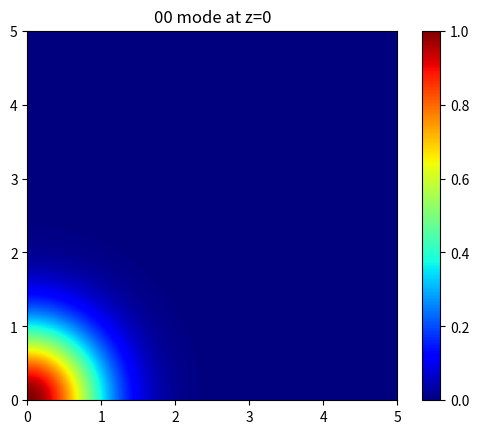
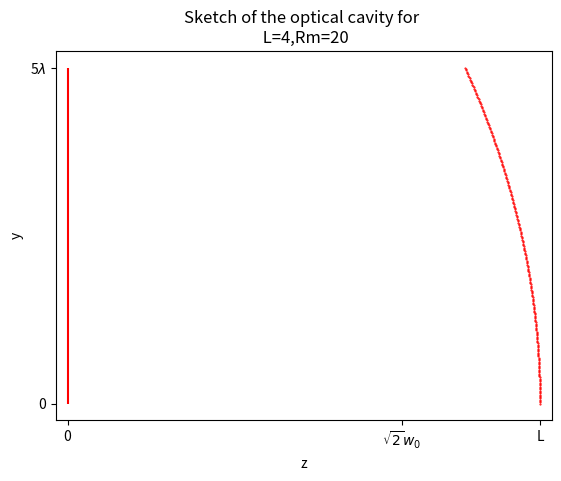
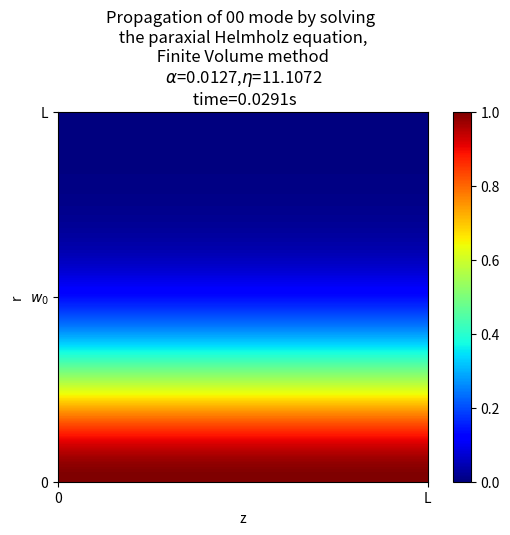
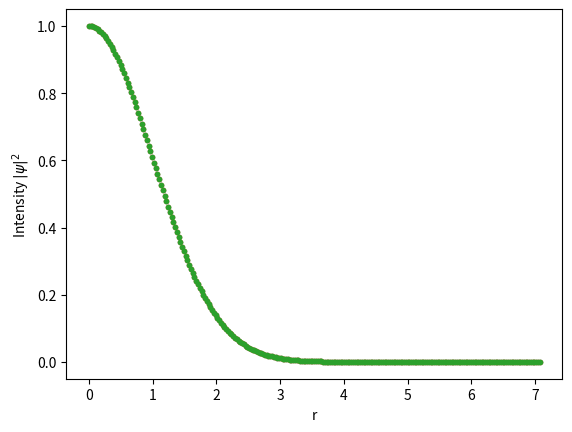

Recreate these plots in Python, in order.
"""

Simulations of optical microcavities - first draft

Last edit: 21 Feb 2023 14:45

Solving the slowly varying, helmholz equation for the 00 Gauss mode by using the Finite Volume Method
"""
#%%
import numpy as np
import matplotlib.pyplot as plt 
import time
import sys
#%%
# Implementation of the scalar, paraxial solution to the Helmholz-like equation

#%%
wavelength = 1 # all parameters set to wavelength unit
Rm = 20*wavelength # radius of curvature
L= 4*wavelength # cavity length
#%%
# Grid discretization

grid_size = 2**8
x=np.linspace(0,5*wavelength,grid_size+1);y=np.copy(x);z=np.linspace(0,L,grid_size);r=np.sqrt(x**2+y**2)
X,Y=np.meshgrid(x,y)
R=np.sqrt(X**2+Y**2);np.arctan2(y,x)
z_mirr = np.sqrt(Rm**2-y**2)+L-Rm
#%%
# Field labels
l = 0
p = 0 # also 1,2,3, later implementation
N = 2*p + l
#%%

# Beam profile
k=2*np.pi/wavelength
w0=2*wavelength
z0 = np.pi*w0**2/wavelength;alpha=1/(k*z0);gouy = np.arctan2(z,z0)
wz=w0 * np.sqrt( 1 + (z/z0)**2 )
gamma=wz/np.sqrt(2)
# R_norm=R/gamma

#%%

# Modes
from scipy.special import genlaguerre
radial_profile = 1j*R**l * genlaguerre(p,l)(R**2) * np.exp(-R**2/2)
# LG_mode = radial_profile * np.exp(1j*l*theta) * np.exp( -1j*(N+1)*gouy)
plt.figure()
plt.title(f"{l}{p} mode at z=0")
plt.imshow(np.abs(radial_profile)**2,extent=[np.min(x),np.max(x),np.min(y),np.max(y)],cmap='jet',origin='lower')
plt.colorbar()

# #%%
plt.figure()
plt.title(f"Sketch of the optical cavity for \n L={L},Rm={Rm}")
plt.xlabel("z");plt.ylabel("y")
plt.xlim(-0.1,L+0.1)
plt.gca().set_xticks([0,np.sqrt(2)*w0,L]);plt.gca().set_xticklabels(["0",r"$\sqrt{2}w_0$","L"])
plt.gca().set_yticks([-5*wavelength,0,5*wavelength]);plt.gca().set_yticklabels([r"-5$\lambda$","0","5$\lambda$"])
plt.plot(z_mirr,y,color='r',marker='.',markersize=1,ls='none')
plt.vlines(0,ymin=np.min(x),ymax=np.max(x),color='r')
# plt.savefig(f"Figures/cavity_sketch_L{L}_R{Rm}")
plt.show()

# %%
# Solving the modified, slowly varying Helmholz equation
import scipy.sparse as sp
import scipy.sparse.linalg as la

# Step size
#%%
hr=np.max(r)/grid_size
hz=L/len(z)
nums=np.arange(1,grid_size)
eta=k*hr/hz

# if eta<1:
#     print(rf"$\nu$ = {eta} < 1, we can continue with the computations")
# else:
#     print(rf"$\nu$ = {eta} > 1, choose different grid_size")
#     sys.exit(0)
#%%
# FVM Discretization
constant=1j/(2*k)
diagonal_main=np.full(grid_size-1,nums+1/hr)
diagonal_upper=np.full(grid_size-2,-nums[1:]/2)
diagonal_lower=diagonal_upper

diagonal_upper[0]=-1

psi_propagated = np.zeros((grid_size+1,len(z)),dtype=complex)
psi_propagated[:,0]=radial_profile[0]
psi_propagated[:,1]=psi_propagated[:,0]
psi0=psi_propagated[:,0][1:-1]

I=sp.eye(grid_size-1,format="csc")
D=sp.diags([diagonal_upper,diagonal_main,diagonal_lower],offsets=[1,0,-1],format="csc")
Dinv=1j*la.inv(D)/(2*eta)
forward_step=la.inv(I+Dinv)@(I-Dinv)

# Backward Euler iterations for wave porpagation
start_time=time.time()
for n in range(2,len(z)):
    psi_transverse=forward_step@psi0
    psi0=psi_transverse
    psi_transverse=np.insert(psi_transverse,obj=0,values=psi_transverse[0])
    psi_transverse=np.insert(psi_transverse,obj=-1,values=0)

    psi_propagated[:,n]=psi_transverse
end_time=time.time()

print(f"Computation time for {grid_size}x{grid_size} grid: {(end_time-start_time):.4f}s")
newline='\n'
plt.figure(dpi=400)
plt.title(rf"Propagation of {l}{p} mode by solving {newline} the paraxial Helmholz equation, {newline} Finite Volume method {newline} $\alpha$={alpha:.4f},$\eta$={eta:.4f} {newline} time={(end_time-start_time):.4f}s")
plt.ylabel("r");plt.xlabel("z")
plt.ylim(0,w0)
plt.gca().set_yticks([0,w0,L])
plt.gca().set_yticklabels(["0",r"$w_0$","L"])
plt.gca().set_xticks([0,L])
plt.gca().set_xticklabels(["0","L"])

plt.imshow(np.abs(psi_propagated)**2,cmap='jet',extent=[0,L,np.min(r),np.max(r)],origin='lower')
plt.colorbar()
# %%
plt.figure(dpi=400)
plt.xlabel('r')
plt.ylabel(r'Intensity $|\psi|^2$')
plt.plot(r,np.abs(psi_propagated[:,0])**2,'.')
plt.plot(r,np.abs(psi_propagated[:,2])**2,'.')
plt.plot(r,np.abs(psi_propagated[:,100])**2,'.')
plt.show()
#%%
